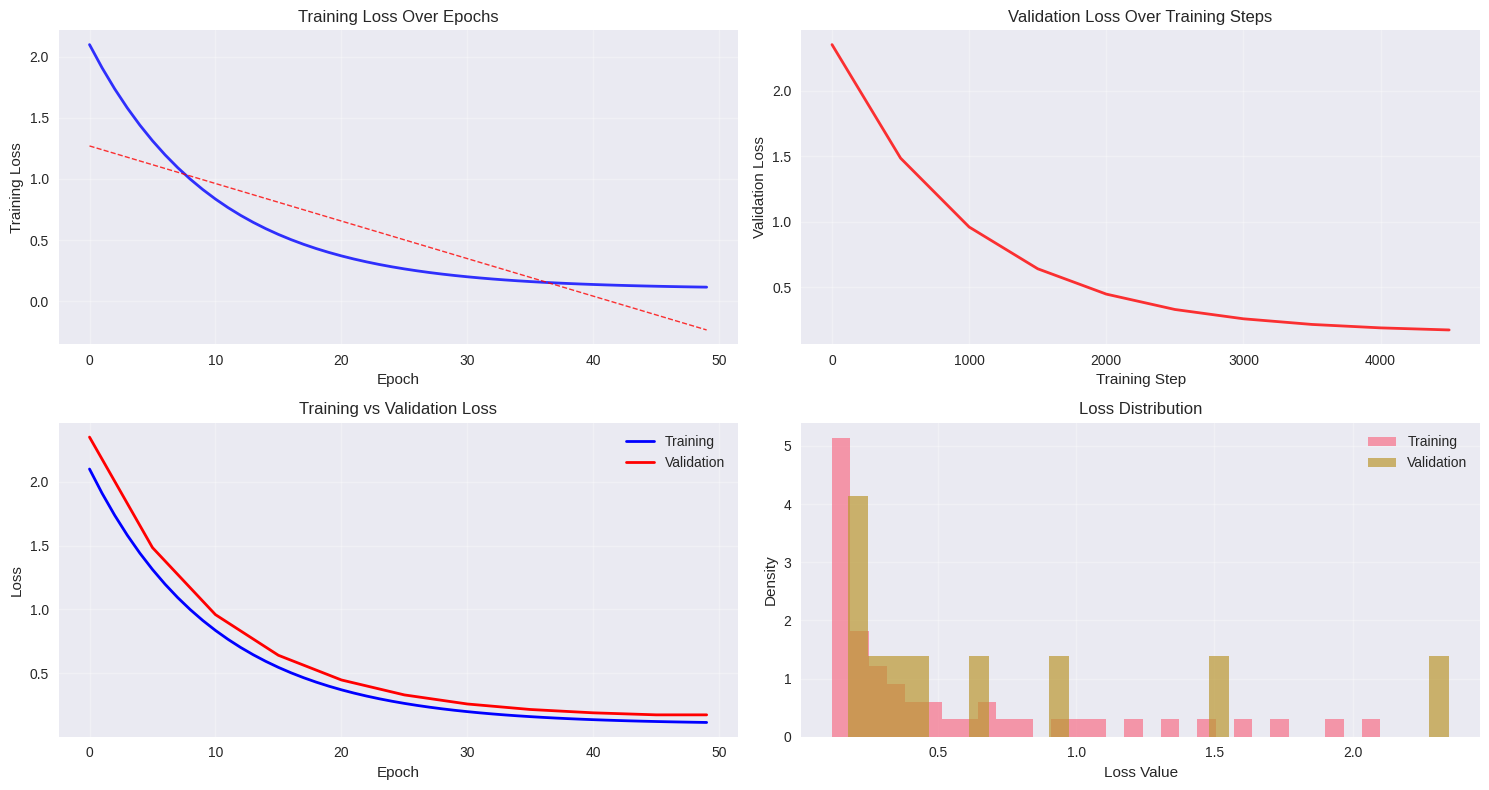

This chart was generated by the following Python code:
"""
Visualization utilities for DiT training and evaluation
Advanced plotting and analysis tools
"""

import matplotlib.pyplot as plt
import seaborn as sns
import numpy as np
import pandas as pd
from typing import Dict, List, Any, Optional, Tuple
import json
from pathlib import Path


# Set style
plt.style.use('seaborn-v0_8')
sns.set_palette("husl")


def plot_training_curves(loss_history_path: str, 
                        save_path: Optional[str] = None,
                        figsize: Tuple[int, int] = (15, 8)) -> None:
    """
    Plot comprehensive training curves
    
    Args:
        loss_history_path: Path to loss history JSON
        save_path: Path to save the plot
        figsize: Figure size
    """
    # Load loss history
    with open(loss_history_path, 'r') as f:
        history = json.load(f)
    
    train_losses = history['train_losses']
    val_losses = history['val_losses']
    
    # Create subplots
    fig, ((ax1, ax2), (ax3, ax4)) = plt.subplots(2, 2, figsize=figsize)
    
    # 1. Training Loss by Epoch
    train_epochs = [x['epoch'] for x in train_losses]
    train_loss_values = [x['loss'] for x in train_losses]
    
    ax1.plot(train_epochs, train_loss_values, 'b-', linewidth=2, alpha=0.8)
    ax1.set_xlabel('Epoch')
    ax1.set_ylabel('Training Loss')
    ax1.set_title('Training Loss Over Epochs')
    ax1.grid(True, alpha=0.3)
    
    # Add trend line
    z = np.polyfit(train_epochs, train_loss_values, 1)
    p = np.poly1d(z)
    ax1.plot(train_epochs, p(train_epochs), "r--", alpha=0.8, linewidth=1)
    
    # 2. Validation Loss by Step
    val_steps = [x['step'] for x in val_losses]
    val_loss_values = [x['loss'] for x in val_losses]
    
    ax2.plot(val_steps, val_loss_values, 'r-', linewidth=2, alpha=0.8)
    ax2.set_xlabel('Training Step')
    ax2.set_ylabel('Validation Loss')
    ax2.set_title('Validation Loss Over Training Steps')
    ax2.grid(True, alpha=0.3)
    
    # 3. Combined Loss Comparison
    # Interpolate validation loss to match training epochs
    if val_steps and train_epochs:
        val_interp = np.interp(train_epochs, 
                              [x['epoch'] for x in val_losses], 
                              val_loss_values)
        
        ax3.plot(train_epochs, train_loss_values, 'b-', label='Training', linewidth=2)
        ax3.plot(train_epochs, val_interp, 'r-', label='Validation', linewidth=2)
        ax3.set_xlabel('Epoch')
        ax3.set_ylabel('Loss')
        ax3.set_title('Training vs Validation Loss')
        ax3.legend()
        ax3.grid(True, alpha=0.3)
    
    # 4. Loss Distribution
    ax4.hist(train_loss_values, bins=30, alpha=0.7, label='Training', density=True)
    if val_loss_values:
        ax4.hist(val_loss_values, bins=30, alpha=0.7, label='Validation', density=True)
    ax4.set_xlabel('Loss Value')
    ax4.set_ylabel('Density')
    ax4.set_title('Loss Distribution')
    ax4.legend()
    ax4.grid(True, alpha=0.3)
    
    plt.tight_layout()
    
    if save_path:
        plt.savefig(save_path, dpi=300, bbox_inches='tight')
        print(f"Training curves saved to: {save_path}")
    
    plt.show()


def plot_quantum_metrics(metrics: Dict[str, Any], 
                        save_path: Optional[str] = None,
                        figsize: Tuple[int, int] = (16, 10)) -> None:
    """
    Plot quantum circuit evaluation metrics
    
    Args:
        metrics: Dictionary of evaluation metrics
        save_path: Path to save the plot
        figsize: Figure size
    """
    fig, axes = plt.subplots(2, 3, figsize=figsize)
    axes = axes.flatten()
    
    # Extract metrics for plotting
    quantum_props = metrics.get('quantum_properties', {})
    
    # 1. Circuit Depth Distribution
    if 'avg_depth_mean' in quantum_props:
        depth_mean = quantum_props['avg_depth_mean']
        depth_std = quantum_props['avg_depth_std']
        
        x = np.linspace(max(0, depth_mean - 3*depth_std), 
                       depth_mean + 3*depth_std, 100)
        y = np.exp(-0.5 * ((x - depth_mean) / depth_std)**2) / (depth_std * np.sqrt(2*np.pi))
        
        axes[0].plot(x, y, 'b-', linewidth=2)
        axes[0].axvline(depth_mean, color='r', linestyle='--', alpha=0.7)
        axes[0].set_xlabel('Circuit Depth')
        axes[0].set_ylabel('Density')
        axes[0].set_title(f'Depth Distribution (μ={depth_mean:.2f})')
        axes[0].grid(True, alpha=0.3)
    
    # 2. Gate Diversity
    if 'gate_diversity_mean' in quantum_props:
        diversity_mean = quantum_props['gate_diversity_mean']
        diversity_std = quantum_props['gate_diversity_std']
        
        axes[1].bar(['Generated'], [diversity_mean], yerr=[diversity_std], 
                   capsize=5, alpha=0.7, color='green')
        axes[1].set_ylabel('Gate Diversity')
        axes[1].set_title('Gate Diversity Score')
        axes[1].grid(True, alpha=0.3)
    
    # 3. Entanglement Capability
    if 'entanglement_capability_mean' in quantum_props:
        ent_mean = quantum_props['entanglement_capability_mean']
        ent_std = quantum_props['entanglement_capability_std']
        
        axes[2].bar(['Generated'], [ent_mean], yerr=[ent_std], 
                   capsize=5, alpha=0.7, color='purple')
        axes[2].set_ylabel('Entanglement Capability')
        axes[2].set_title('Entanglement Generation')
        axes[2].grid(True, alpha=0.3)
    
    # 4. Circuit Validity
    if 'circuit_validity_mean' in quantum_props:
        validity_mean = quantum_props['circuit_validity_mean']
        validity_std = quantum_props['circuit_validity_std']
        
        axes[3].bar(['Generated'], [validity_mean], yerr=[validity_std], 
                   capsize=5, alpha=0.7, color='orange')
        axes[3].set_ylabel('Validity Score')
        axes[3].set_title('Circuit Validity')
        axes[3].set_ylim(0, 1.1)
        axes[3].grid(True, alpha=0.3)
    
    # 5. Quality Metrics Radar Chart
    if all(key in quantum_props for key in ['avg_depth_mean', 'gate_diversity_mean', 
                                           'entanglement_capability_mean', 'circuit_validity_mean']):
        
        categories = ['Depth', 'Diversity', 'Entanglement', 'Validity', 'Efficiency']
        values = [
            min(1.0, quantum_props['avg_depth_mean'] / 10),
            quantum_props['gate_diversity_mean'] / 5,  # Normalize
            quantum_props['entanglement_capability_mean'],
            quantum_props['circuit_validity_mean'],
            quantum_props.get('avg_efficiency_mean', 0.5)
        ]
        
        # Close the radar chart
        values += values[:1]
        categories += categories[:1]
        
        angles = np.linspace(0, 2*np.pi, len(categories), endpoint=True)
        
        axes[4].plot(angles, values, 'o-', linewidth=2, alpha=0.7)
        axes[4].fill(angles, values, alpha=0.25)
        axes[4].set_xticks(angles[:-1])
        axes[4].set_xticklabels(categories[:-1])
        axes[4].set_ylim(0, 1)
        axes[4].set_title('Quality Metrics Radar')
        axes[4].grid(True, alpha=0.3)
    
    # 6. Comparison with Baseline (if available)
    comparison = metrics.get('comparison', {})
    if comparison:
        metric_names = []
        gen_values = []
        ref_values = []
        
        for key, value in comparison.items():
            if key.endswith('_generated'):
                base_key = key.replace('_generated', '')
                ref_key = base_key + '_reference'
                
                if ref_key in comparison:
                    metric_names.append(base_key.replace('_mean', ''))
                    gen_values.append(value)
                    ref_values.append(comparison[ref_key])
        
        if metric_names:
            x = np.arange(len(metric_names))
            width = 0.35
            
            axes[5].bar(x - width/2, gen_values, width, label='Generated', alpha=0.7)
            axes[5].bar(x + width/2, ref_values, width, label='Reference', alpha=0.7)
            
            axes[5].set_xlabel('Metrics')
            axes[5].set_ylabel('Values')
            axes[5].set_title('Generated vs Reference')
            axes[5].set_xticks(x)
            axes[5].set_xticklabels(metric_names, rotation=45)
            axes[5].legend()
            axes[5].grid(True, alpha=0.3)
    
    plt.tight_layout()
    
    if save_path:
        plt.savefig(save_path, dpi=300, bbox_inches='tight')
        print(f"Quantum metrics plot saved to: {save_path}")
    
    plt.show()


def plot_circuit_analysis(circuits: List[Dict[str, Any]], 
                         title: str = "Circuit Analysis",
                         save_path: Optional[str] = None,
                         figsize: Tuple[int, int] = (14, 8)) -> None:
    """
    Analyze and plot circuit properties
    
    Args:
        circuits: List of circuit dictionaries
        title: Plot title
        save_path: Path to save the plot
        figsize: Figure size
    """
    if not circuits:
        print("No circuits to analyze")
        return
    
    # Extract properties
    lengths = [len(c.get('gates', [])) for c in circuits]
    qubits = [c.get('qubits', 0) for c in circuits]
    
    # Gate analysis
    all_gates = []
    for circuit in circuits:
        all_gates.extend(circuit.get('gates', []))
    
    fig, ((ax1, ax2), (ax3, ax4)) = plt.subplots(2, 2, figsize=figsize)
    
    # 1. Circuit Length Distribution
    ax1.hist(lengths, bins=30, alpha=0.7, edgecolor='black')
    ax1.set_xlabel('Circuit Length')
    ax1.set_ylabel('Frequency')
    ax1.set_title('Circuit Length Distribution')
    ax1.axvline(np.mean(lengths), color='r', linestyle='--', 
                label=f'Mean: {np.mean(lengths):.1f}')
    ax1.legend()
    ax1.grid(True, alpha=0.3)
    
    # 2. Qubit Count Distribution
    ax2.hist(qubits, bins=range(min(qubits), max(qubits)+2), 
             alpha=0.7, edgecolor='black')
    ax2.set_xlabel('Number of Qubits')
    ax2.set_ylabel('Frequency')
    ax2.set_title('Qubit Count Distribution')
    ax2.grid(True, alpha=0.3)
    
    # 3. Gate Type Distribution
    gate_counts = {}
    for gate in all_gates:
        gate_counts[gate] = gate_counts.get(gate, 0) + 1
    
    if gate_counts:
        gates_sorted = sorted(gate_counts.items(), key=lambda x: x[1], reverse=True)
        top_gates = gates_sorted[:15]  # Top 15 gates
        
        gate_names = [f'Gate_{g[0]}' for g in top_gates]
        gate_freqs = [g[1] for g in top_gates]
        
        ax3.bar(range(len(gate_names)), gate_freqs, alpha=0.7)
        ax3.set_xlabel('Gate Types')
        ax3.set_ylabel('Frequency')
        ax3.set_title('Gate Type Distribution (Top 15)')
        ax3.set_xticks(range(len(gate_names)))
        ax3.set_xticklabels(gate_names, rotation=45)
        ax3.grid(True, alpha=0.3)
    
    # 4. Length vs Qubits Scatter
    ax4.scatter(qubits, lengths, alpha=0.6)
    ax4.set_xlabel('Number of Qubits')
    ax4.set_ylabel('Circuit Length')
    ax4.set_title('Circuit Length vs Qubits')
    
    # Add trend line
    if len(qubits) > 1:
        z = np.polyfit(qubits, lengths, 1)
        p = np.poly1d(z)
        ax4.plot(sorted(qubits), p(sorted(qubits)), "r--", alpha=0.8)
    
    ax4.grid(True, alpha=0.3)
    
    plt.suptitle(title, fontsize=16)
    plt.tight_layout()
    
    if save_path:
        plt.savefig(save_path, dpi=300, bbox_inches='tight')
        print(f"Circuit analysis plot saved to: {save_path}")
    
    plt.show()


def create_training_dashboard(log_dir: str, 
                            save_path: Optional[str] = None) -> None:
    """
    Create comprehensive training dashboard
    
    Args:
        log_dir: Directory containing training logs
        save_path: Path to save the dashboard
    """
    log_path = Path(log_dir)
    
    # Load loss history
    loss_file = log_path / "loss_history.json"
    if not loss_file.exists():
        print(f"Loss history file not found: {loss_file}")
        return
    
    with open(loss_file, 'r') as f:
        history = json.load(f)
    
    fig = plt.figure(figsize=(20, 12))
    
    # Create grid layout
    gs = fig.add_gridspec(3, 4, hspace=0.3, wspace=0.3)
    
    # Training curves
    ax1 = fig.add_subplot(gs[0, :2])
    ax2 = fig.add_subplot(gs[0, 2:])
    ax3 = fig.add_subplot(gs[1, :2])
    ax4 = fig.add_subplot(gs[1, 2:])
    ax5 = fig.add_subplot(gs[2, :2])
    ax6 = fig.add_subplot(gs[2, 2:])
    
    train_losses = history['train_losses']
    val_losses = history['val_losses']
    
    # Plot training loss
    train_epochs = [x['epoch'] for x in train_losses]
    train_values = [x['loss'] for x in train_losses]
    
    ax1.plot(train_epochs, train_values, 'b-', linewidth=2)
    ax1.set_title('Training Loss')
    ax1.set_xlabel('Epoch')
    ax1.set_ylabel('Loss')
    ax1.grid(True, alpha=0.3)
    
    # Plot validation loss
    val_steps = [x['step'] for x in val_losses]
    val_values = [x['loss'] for x in val_losses]
    
    ax2.plot(val_steps, val_values, 'r-', linewidth=2)
    ax2.set_title('Validation Loss')
    ax2.set_xlabel('Step')
    ax2.set_ylabel('Loss')
    ax2.grid(True, alpha=0.3)
    
    # Combined view
    ax3.plot(train_epochs, train_values, 'b-', label='Training', linewidth=2)
    if val_values:
        val_epochs = [x['epoch'] for x in val_losses]
        ax3.plot(val_epochs, val_values, 'r-', label='Validation', linewidth=2)
    ax3.set_title('Training vs Validation')
    ax3.set_xlabel('Epoch')
    ax3.set_ylabel('Loss')
    ax3.legend()
    ax3.grid(True, alpha=0.3)
    
    # Loss smoothing
    if len(train_values) > 10:
        window = min(10, len(train_values) // 5)
        smoothed = pd.Series(train_values).rolling(window=window).mean()
        ax4.plot(train_epochs, train_values, 'b-', alpha=0.3, label='Raw')
        ax4.plot(train_epochs, smoothed, 'b-', linewidth=2, label='Smoothed')
        ax4.set_title('Smoothed Training Loss')
        ax4.set_xlabel('Epoch')
        ax4.set_ylabel('Loss')
        ax4.legend()
        ax4.grid(True, alpha=0.3)
    
    # Loss statistics
    stats_text = f"""
    Training Statistics:
    • Final Loss: {train_values[-1]:.4f}
    • Best Loss: {min(train_values):.4f}
    • Improvement: {((train_values[0] - train_values[-1]) / train_values[0] * 100):.1f}%
    
    Validation Statistics:
    • Final Val Loss: {val_values[-1]:.4f if val_values else 'N/A'}
    • Best Val Loss: {min(val_values):.4f if val_values else 'N/A'}
    """
    
    ax5.text(0.1, 0.5, stats_text, transform=ax5.transAxes, fontsize=12,
             verticalalignment='center', bbox=dict(boxstyle="round,pad=0.3", facecolor="lightgray"))
    ax5.set_title('Training Statistics')
    ax5.axis('off')
    
    # Configuration info
    config = history.get('config', {})
    config_text = f"""
    Model Configuration:
    • Model: {config.get('model_config', {}).get('d_model', 'N/A')} dimensions
    • Layers: {config.get('model_config', {}).get('n_layers', 'N/A')}
    • Heads: {config.get('model_config', {}).get('n_heads', 'N/A')}
    • Batch Size: {config.get('batch_size', 'N/A')}
    • Learning Rate: {config.get('learning_rate', 'N/A')}
    • Optimizer: {config.get('optimizer', 'N/A')}
    """
    
    ax6.text(0.1, 0.5, config_text, transform=ax6.transAxes, fontsize=12,
             verticalalignment='center', bbox=dict(boxstyle="round,pad=0.3", facecolor="lightblue"))
    ax6.set_title('Model Configuration')
    ax6.axis('off')
    
    plt.suptitle('DiT Training Dashboard', fontsize=20, fontweight='bold')
    
    if save_path:
        plt.savefig(save_path, dpi=300, bbox_inches='tight')
        print(f"Training dashboard saved to: {save_path}")
    
    plt.show()


if __name__ == "__main__":
    # Example usage
    print("Visualization utilities loaded successfully!")
    
    # Test with dummy data
    dummy_history = {
        'train_losses': [{'epoch': i, 'loss': 2.0 * np.exp(-i/10) + 0.1} for i in range(50)],
        'val_losses': [{'step': i*100, 'epoch': i, 'loss': 2.2 * np.exp(-i/10) + 0.15} for i in range(0, 50, 5)]
    }
    
    # Save dummy history
    with open('dummy_history.json', 'w') as f:
        json.dump(dummy_history, f)
    
    # Test plotting
    plot_training_curves('dummy_history.json')
